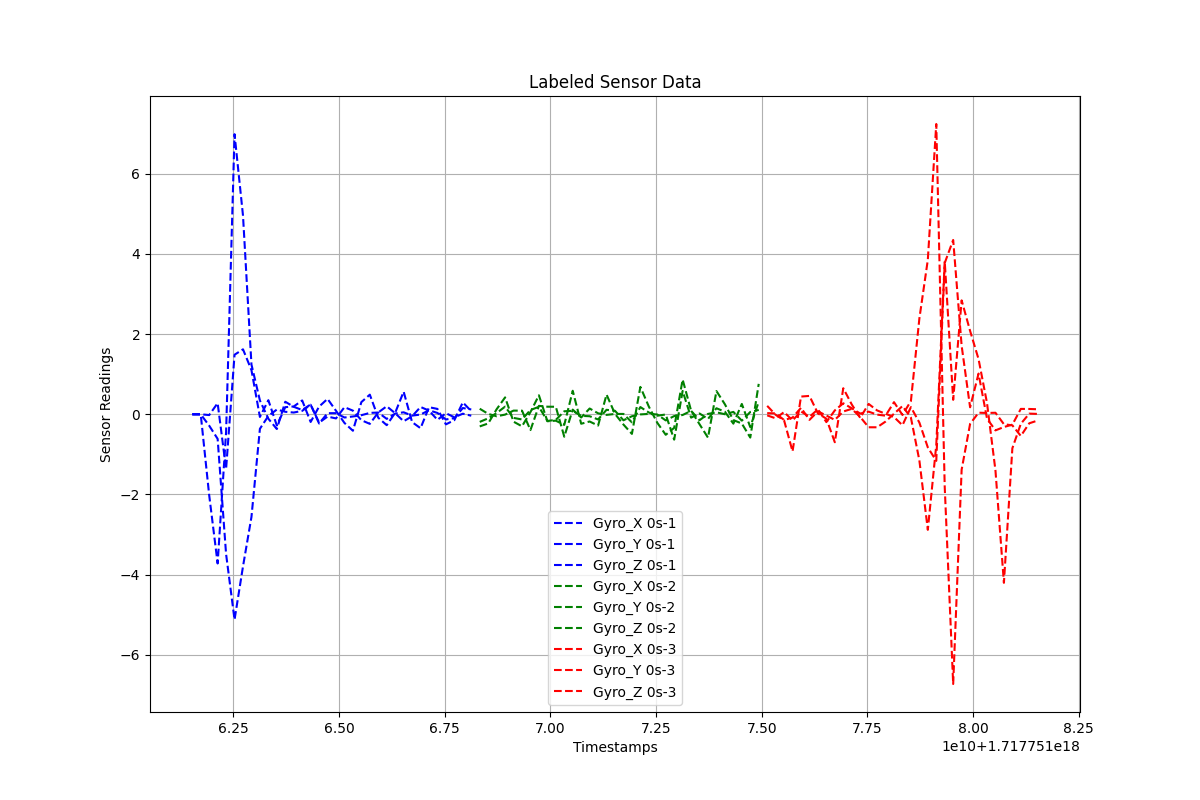

Source data for this figure (header and first rows):
Timestamps, Gyro_X, Gyro_Y, Gyro_Z, Label
1.7177510615283845e+18, -0.0002362, -0.0001998, -2.3429491581999935e-05, 0s-1
1.7177510617283845e+18, 0.0003047, -0.0003641, -0.001649, 0s-1
1.7177510619283845e+18, -0.01919, -0.2836, -2.018, 0s-1
1.7177510621283845e+18, 0.2776, -0.6129, -3.722, 0s-1
1.7177510623283845e+18, -1.365, -3.489, -0.4456, 0s-1
1.7177510625283845e+18, 1.486, -5.124, 6.99, 0s-1
1.7177510627283845e+18, 1.622, -3.796, 4.958, 0s-1
1.7177510629283845e+18, 1.103, -2.563, 1.242, 0s-1
1.7177510631283845e+18, -0.06616, -0.3618, 0.3445, 0s-1
1.7177510633283845e+18, 0.3515, -0.04138, -0.1107, 0s-1
1.7177510635283845e+18, -0.2798, 0.1187, -0.3675, 0s-1
1.7177510637283845e+18, 0.1777, 0.06252, 0.3136, 0s-1
1.7177510639283845e+18, 0.1952, 0.04395, 0.187, 0s-1
1.7177510641283845e+18, 0.3457, 0.08544, 0.1068, 0s-1
1.7177510643283845e+18, -0.1913, 0.2382, 0.2457, 0s-1
1.7177510645283845e+18, 0.1921, -0.2076, -0.2296, 0s-1
1.7177510647283845e+18, 0.3848, -0.05724, 0.02768, 0s-1
1.7177510649283845e+18, 0.08737, -0.1028, 0.02816, 0s-1
1.7177510651283845e+18, -0.2158, 0.177, -0.08024, 0s-1
1.7177510653283845e+18, -0.4106, 0.09137, -0.05441, 0s-1
1.7177510655283845e+18, 0.3042, -0.147, -0.02299, 0s-1
1.7177510657283845e+18, 0.4898, -0.2387, 0.03465, 0s-1
1.7177510659283845e+18, -0.08598, 0.04628, 0.04383, 0s-1
1.7177510661283845e+18, -0.2714, 0.1999, -0.1142, 0s-1
1.7177510663283845e+18, 0.03782, 0.02581, 0.01893, 0s-1
1.7177510665283845e+18, 0.5642, -0.1736, 0.04946, 0s-1
1.7177510667283845e+18, -0.1947, -0.04949, -0.03295, 0s-1
1.7177510669283845e+18, -0.3477, 0.1828, -0.006307, 0s-1
1.7177510671283845e+18, 0.177, 0.09229, 0.09982, 0s-1
1.7177510673283845e+18, 0.1345, -0.1382, 0.03344, 0s-1
1.7177510675283845e+18, -0.2512, 0.02735, -0.1285, 0s-1
1.7177510677283845e+18, -0.146, -0.07469, -0.09651, 0s-1
1.7177510679283845e+18, 0.2974, 0.01471, 0.1562, 0s-1
1.7177510681283845e+18, 0.07798, -0.03531, 0.1204, 0s-1
1.7177510683283845e+18, -0.3024, 0.139, -0.1897, 0s-2
1.7177510685283845e+18, -0.2286, 0.01028, -0.1005, 0s-2
1.7177510687283845e+18, 0.1259, -0.04985, 0.03182, 0s-2
1.7177510689283845e+18, 0.4216, -0.00771, 0.1908, 0s-2
1.7177510691283845e+18, -0.1841, 0.09198, -0.08976, 0s-2
1.7177510693283845e+18, -0.2999, 0.0907, -0.1293, 0s-2
1.7177510695283845e+18, 0.0553, -0.3936, 0.1074, 0s-2
1.7177510697283845e+18, 0.4743, 0.2104, 0.1867, 0s-2
1.7177510699283845e+18, -0.1734, 0.1894, -0.1654, 0s-2
1.7177510701283845e+18, -0.1595, 0.1879, -0.1401, 0s-2
1.7177510703283845e+18, -0.2651, -0.5598, 0.07573, 0s-2
1.7177510705283845e+18, 0.5873, 0.1166, 0.08708, 0s-2
1.7177510707283845e+18, -0.2355, -0.08, -0.03938, 0s-2
1.7177510709283845e+18, -0.1799, 0.1443, -0.04804, 0s-2
1.7177510711283845e+18, -0.2817, 0.02461, -0.1288, 0s-2
1.7177510713283845e+18, 0.492, -0.01503, 0.1116, 0s-2
1.7177510715283845e+18, 0.01002, 0.008991, 0.08738, 0s-2
1.7177510717283845e+18, -0.2556, 0.009083, -0.1495, 0s-2
1.7177510719283845e+18, -0.489, -0.201, -0.04902, 0s-2
1.7177510721283845e+18, 0.6834, 0.1805, -0.003059, 0s-2
1.7177510723283845e+18, 0.1929, 0.04475, 0.009991, 0s-2
1.7177510725283845e+18, -0.2111, -0.03563, -0.005027, 0s-2
1.7177510727283845e+18, -0.5114, -0.004834, -0.1523, 0s-2
1.7177510729283845e+18, -0.3382, -0.6328, -0.04427, 0s-2
1.7177510731283845e+18, 0.8668, 0.5831, -0.01738, 0s-2
1.7177510733283845e+18, 0.09086, -0.08355, 0.08605, 0s-2
... 42 more rows
